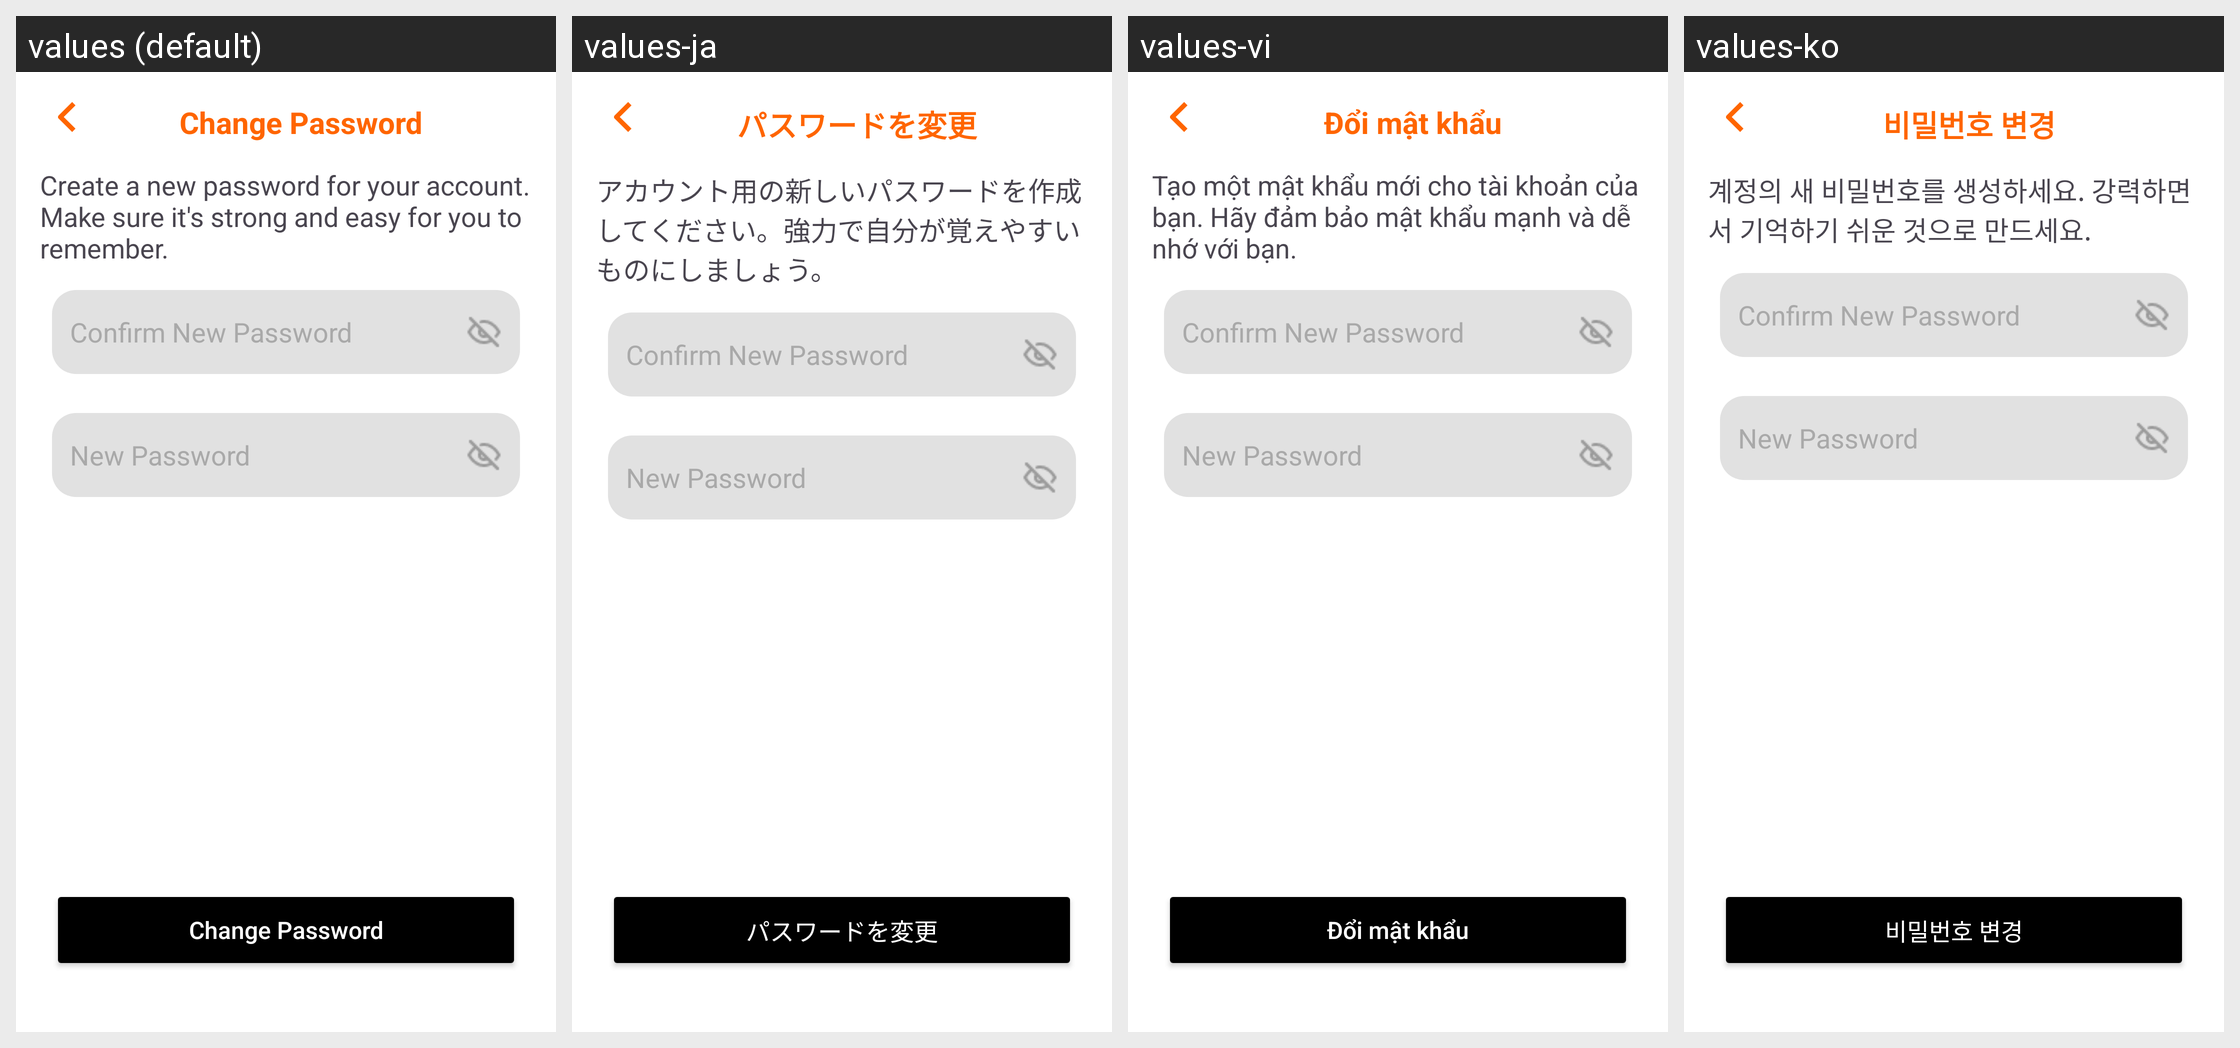

The same Android screen rendered under several of its app's locales, left to right. List the strings drawn on it with the default value and each locale's translation.
Android screen res/layout/activity_change_password.xml rendered under 4 locales, left to right: values (default), values-ja, values-vi, values-ko. Device: Nexus 5 (rendered at 1080×1920; each locale shown at half size, 540×960, under a caption strip naming it); theme Theme.HeartOnDatingApp.
Other locales in the repository, not shown: values-de, values-en, values-fr, values-lo, values-zh.
Strings drawn on this screen, with the default value and each locale's value (text and hints the layout hard-codes, and strings that could not be matched under every locale, appear in the picture but are not listed):

change_password
  values: Change Password
  values-ja: パスワードを変更
  values-vi: Đổi mật khẩu
  values-ko: 비밀번호 변경

create_new_password_message
  values: Create a new password for your account. Make sure it's strong and easy for you to remember.
  values-ja: アカウント用の新しいパスワードを作成してください。強力で自分が覚えやすいものにしましょう。
  values-vi: Tạo một mật khẩu mới cho tài khoản của bạn. Hãy đảm bảo mật khẩu mạnh và dễ nhớ với bạn.
  values-ko: 계정의 새 비밀번호를 생성하세요. 강력하면서 기억하기 쉬운 것으로 만드세요.

change_password_hint1
  values: Confirm New Password
  values-ja: Confirm New Password  [not translated; the default value is used]
  values-vi: Confirm New Password  [not translated; the default value is used]
  values-ko: Confirm New Password  [not translated; the default value is used]

change_password_hint2
  values: New Password
  values-ja: New Password  [not translated; the default value is used]
  values-vi: New Password  [not translated; the default value is used]
  values-ko: New Password  [not translated; the default value is used]
